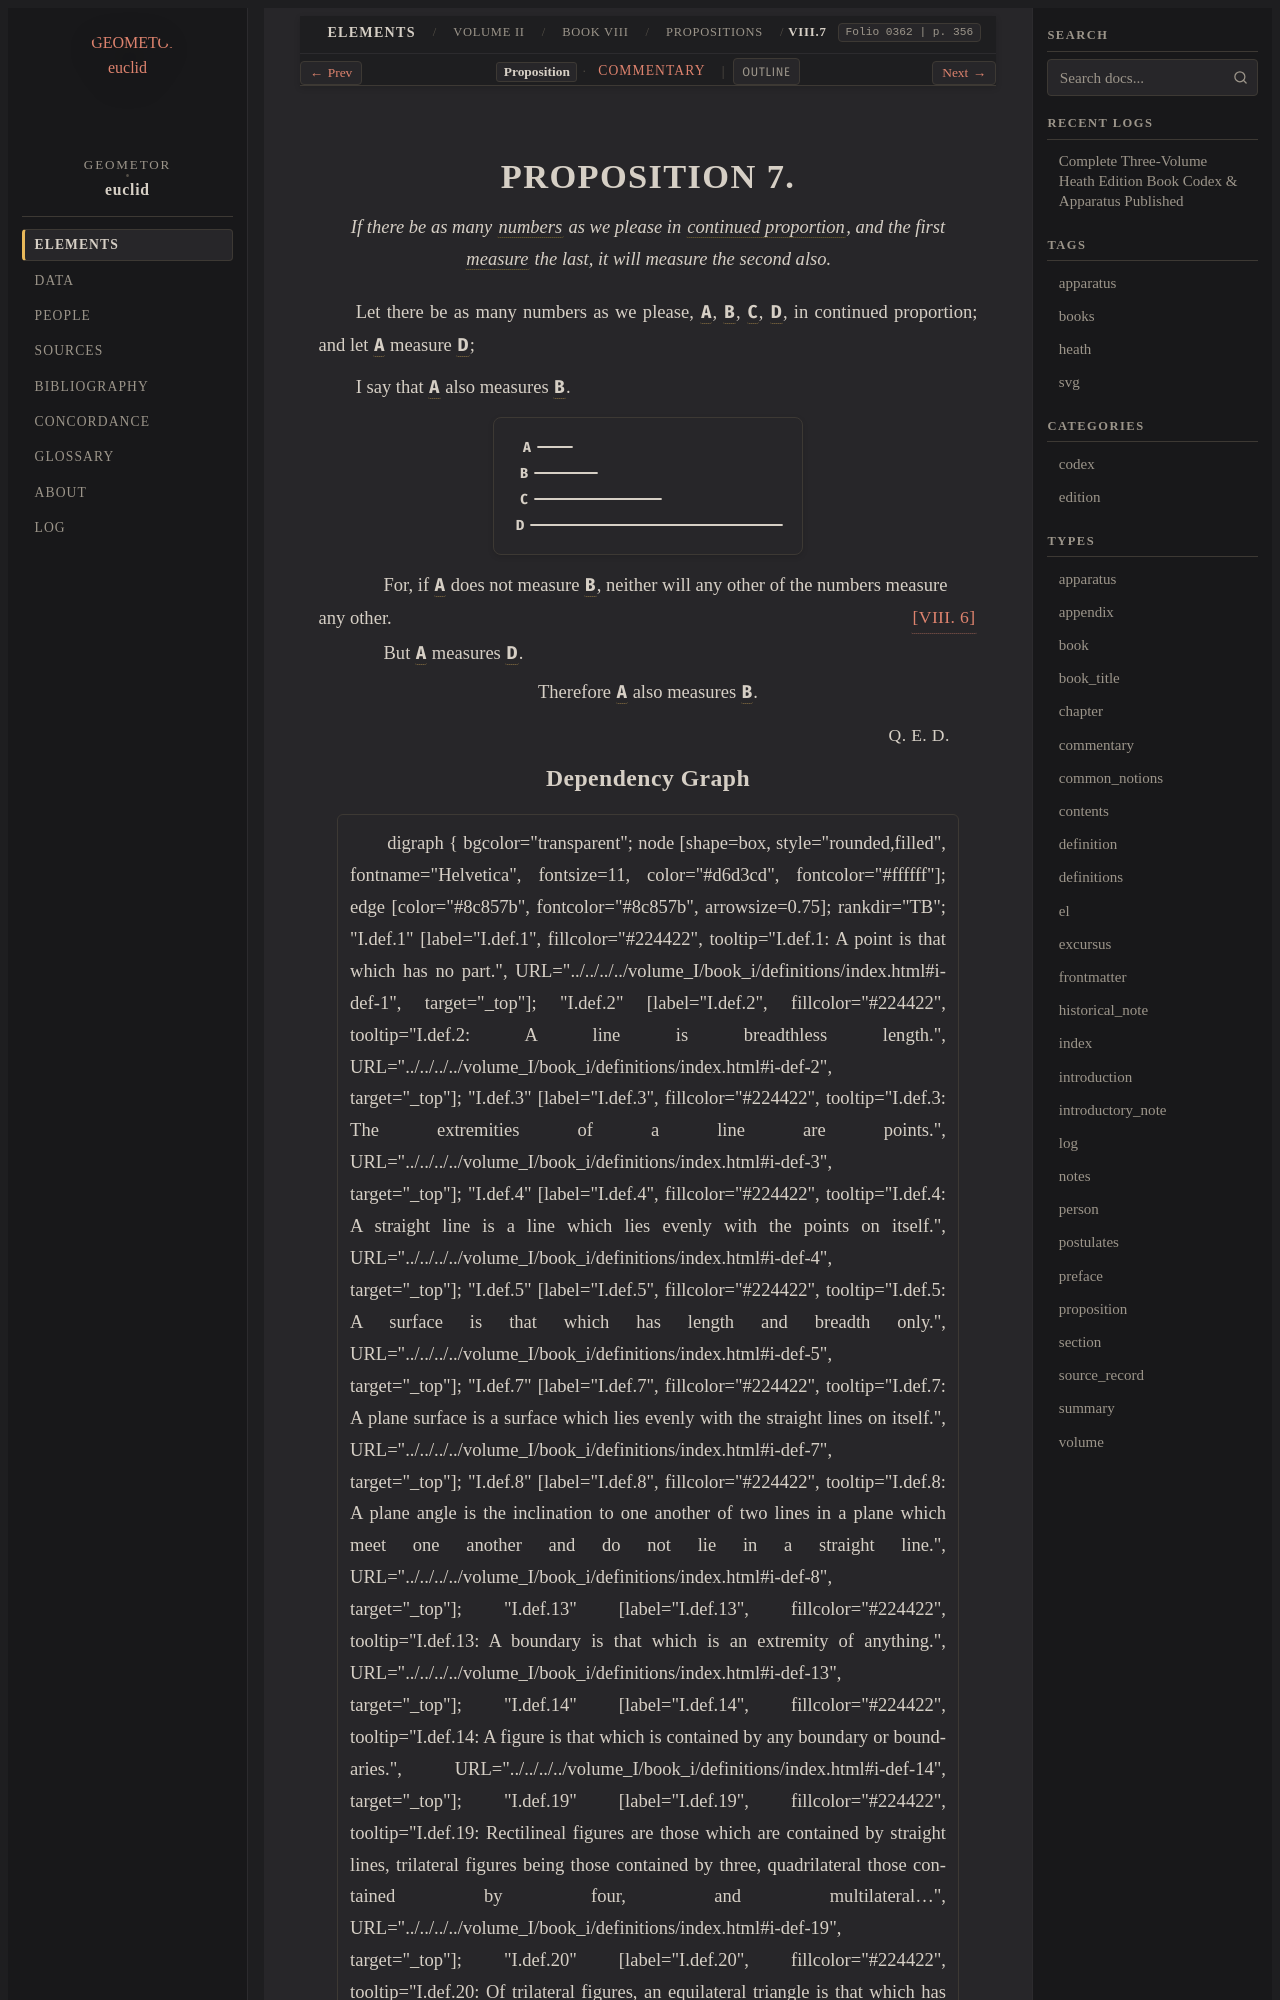

repository: geometor/euclid · page: heath/volume_II/book_viii/propositions/07/index.html · generator: sphinx

:canonical_id: VIII.7
:volume: II
:book: VIII
:proposition: 7
:type: proposition
:title: Proposition VIII.7
:folios: 0362
:folio: 0362
:page: 356
:pages: 356
:dependencies: V.def.1, V.def.6, VII.def.2, VIII.6

.. _VIII.7:

.. folio:: 0362
   :page: 356

PROPOSITION 7.
==============

.. enunciation::

   If there be as many :term:`numbers <number>` as we please in :term:`continued proportion <proportional>`, and the first :term:`measure <part-aliquot>` the last, it will measure the second also.

Let there be as many numbers as we please, :g:`A <0362.g1:A>`, :g:`B <0362.g1:B>`, :g:`C <0362.g1:C>`, :g:`D <0362.g1:D>`, in continued proportion; and let :g:`A <0362.g1:A>` measure :g:`D <0362.g1:D>`;

I say that :g:`A <0362.g1:A>` also measures :g:`B <0362.g1:B>`.

.. picture:: 0362.g1.svg
   :alt: Book VIII Proposition 7

.. subclause::

   For, if :g:`A <0362.g1:A>` does not measure :g:`B <0362.g1:B>`, neither will any other of the numbers measure any other. :just:`[VIII. 6] <VIII.6>`

.. subclause::

   But :g:`A <0362.g1:A>` measures :g:`D <0362.g1:D>`.

.. assertion::

   Therefore :g:`A <0362.g1:A>` also measures :g:`B <0362.g1:B>`.

.. qed::

   :just:`Q. E. D.`
